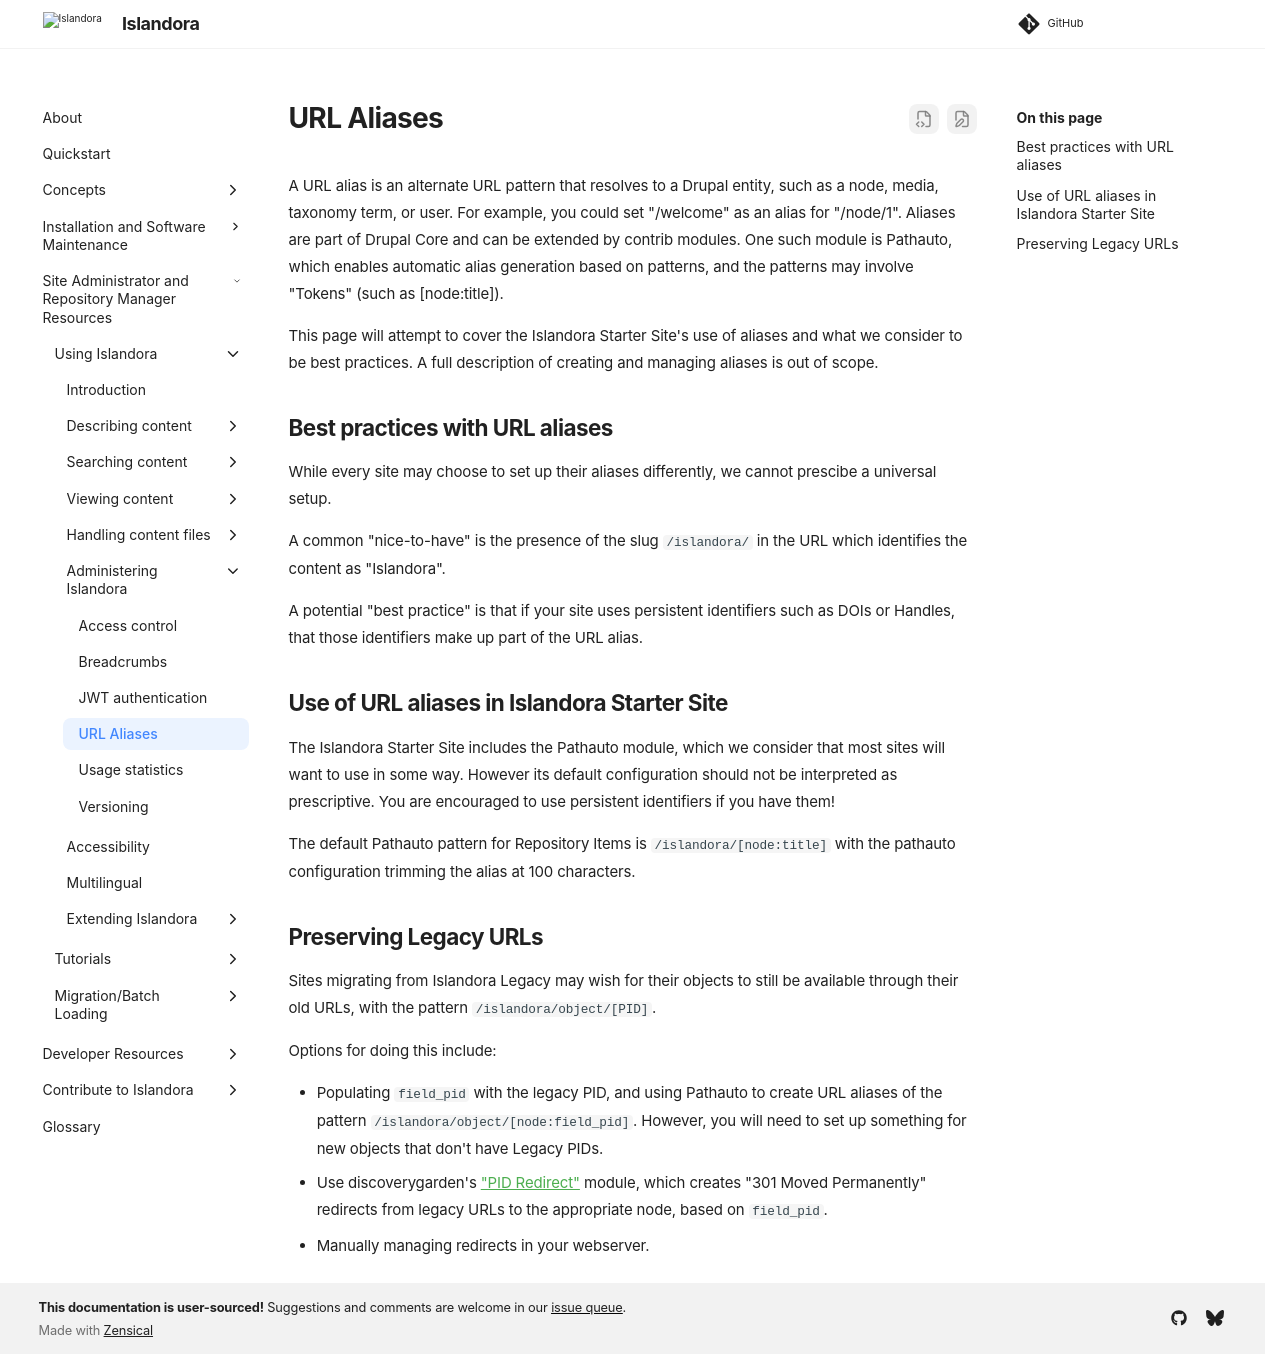

repository: Islandora/documentation · page: pr-preview/pr-2438/user-documentation/url-aliases/index.html · generator: mkdocs

# URL Aliases

A URL alias is an alternate URL pattern that resolves to a Drupal entity,
such as a node, media, taxonomy term, or user. For example, you could set
"/welcome" as an alias for "/node/1". Aliases are part of Drupal Core and
can be extended by contrib modules. One such module is Pathauto, which 
enables automatic alias generation based on patterns, and the patterns may
involve "Tokens" (such as [node:title]). 

This page will attempt to cover the Islandora Starter Site's use of aliases
and what we consider to be best practices. A full description of creating 
and managing aliases is out of scope.


## Best practices with URL aliases

While every site may choose to set up their aliases differently, we cannot
prescibe a universal setup.

A common "nice-to-have" is the presence of the slug `/islandora/` in the
URL which identifies the content as "Islandora". 

A potential "best practice" is that if your site uses persistent identifiers
such as DOIs or Handles, that those identifiers make up part of the URL alias.


## Use of URL aliases in Islandora Starter Site

The Islandora Starter Site includes the Pathauto module, which we consider
that most sites will want to use in some way. However its default configuration
should not be interpreted as prescriptive. You are encouraged to use persistent
identifiers if you have them!

The default Pathauto pattern for Repository Items is `/islandora/[node:title]`
with the pathauto configuration trimming the alias at 100 characters.


## Preserving Legacy URLs

Sites migrating from Islandora Legacy may wish for their objects to still 
be available through their old URLs, with the pattern `/islandora/object/[PID]`. 

Options for doing this include:

* Populating `field_pid` with the legacy PID, and using Pathauto to create URL
aliases of the pattern `/islandora/object/[node:field_pid]`. However, you will
need to set up something for new objects that don't have Legacy PIDs.
* Use discoverygarden's ["PID Redirect"](https://github.com/discoverygarden/pid_redirect)
module, which creates "301 Moved Permanently" redirects from legacy URLs to
the appropriate node, based on `field_pid`. 
* Manually managing redirects in your webserver. 
